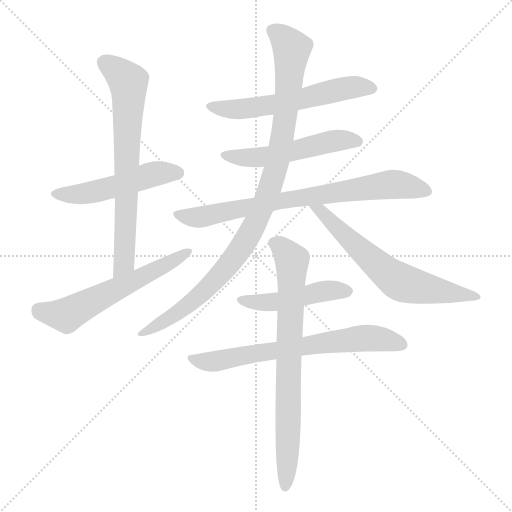
t = 0.00 s
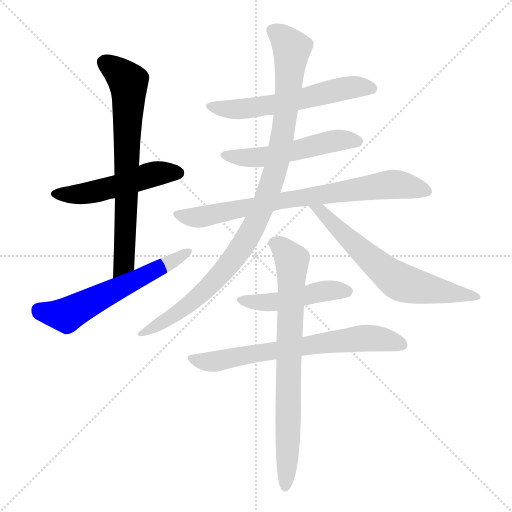
t = 1.76 s
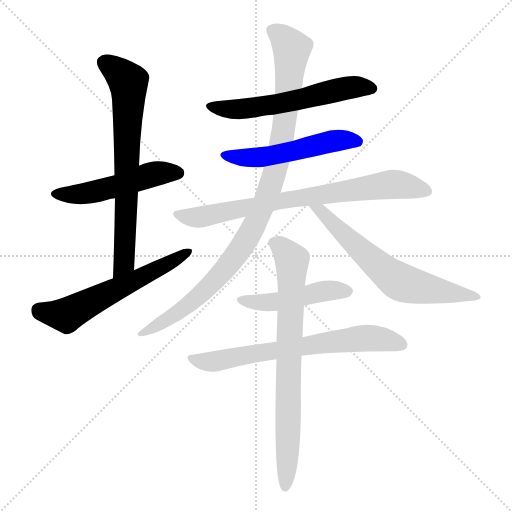
t = 3.53 s
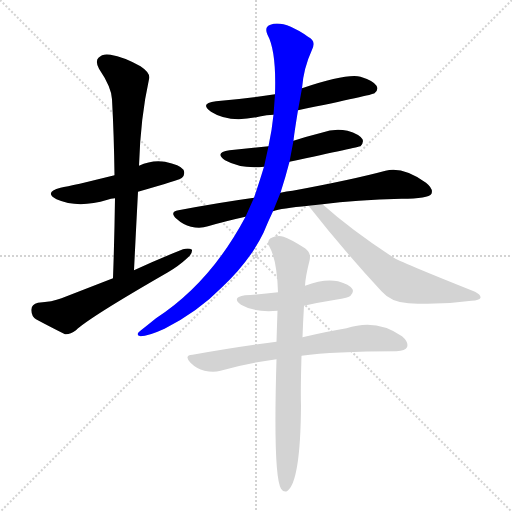
t = 5.29 s
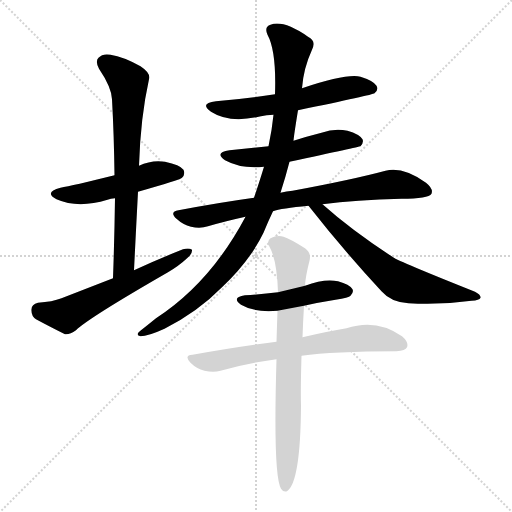
t = 7.05 s
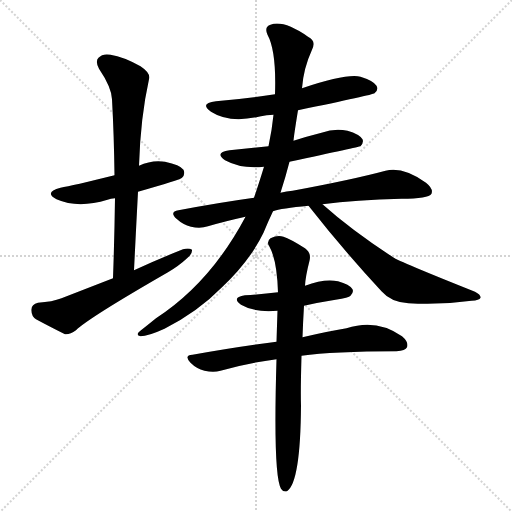
t = 8.81 s

The animated SVG that drew these frames (rendered in a browser with its animation timeline set to each time). Animation: 11 CSS @keyframes rules; one cycle of 8.81 s.

<svg version="1.1" viewBox="0 0 1024 1024" xmlns="http://www.w3.org/2000/svg">
  <g stroke="lightgray" stroke-dasharray="1,1" stroke-width="1" transform="scale(4, 4)">
    <line x1="0" y1="0" x2="256" y2="256"></line>
    <line x1="256" y1="0" x2="0" y2="256"></line>
    <line x1="128" y1="0" x2="128" y2="256"></line>
    <line x1="0" y1="128" x2="256" y2="128"></line>
  </g>
<g transform="scale(1, -1) translate(0, -900)">
   <style type="text/css">
    @keyframes keyframes0 {
      from {
       stroke: blue;
       stroke-dashoffset: 504;
       stroke-width: 128;
       }
       62% {
       animation-timing-function: step-end;
       stroke: blue;
       stroke-dashoffset: 0;
       stroke-width: 128;
       }
       to {
       stroke: black;
       stroke-width: 1024;
       }
       }
       #make-me-a-hanzi-animation-0 {
         animation: keyframes0 0.660156s both;
         animation-delay: 0.000000s;
         animation-timing-function: linear;
       }
    @keyframes keyframes1 {
      from {
       stroke: blue;
       stroke-dashoffset: 705;
       stroke-width: 128;
       }
       70% {
       animation-timing-function: step-end;
       stroke: blue;
       stroke-dashoffset: 0;
       stroke-width: 128;
       }
       to {
       stroke: black;
       stroke-width: 1024;
       }
       }
       #make-me-a-hanzi-animation-1 {
         animation: keyframes1 0.823730s both;
         animation-delay: 0.660156s;
         animation-timing-function: linear;
       }
    @keyframes keyframes2 {
      from {
       stroke: blue;
       stroke-dashoffset: 590;
       stroke-width: 128;
       }
       66% {
       animation-timing-function: step-end;
       stroke: blue;
       stroke-dashoffset: 0;
       stroke-width: 128;
       }
       to {
       stroke: black;
       stroke-width: 1024;
       }
       }
       #make-me-a-hanzi-animation-2 {
         animation: keyframes2 0.730143s both;
         animation-delay: 1.483887s;
         animation-timing-function: linear;
       }
    @keyframes keyframes3 {
      from {
       stroke: blue;
       stroke-dashoffset: 581;
       stroke-width: 128;
       }
       65% {
       animation-timing-function: step-end;
       stroke: blue;
       stroke-dashoffset: 0;
       stroke-width: 128;
       }
       to {
       stroke: black;
       stroke-width: 1024;
       }
       }
       #make-me-a-hanzi-animation-3 {
         animation: keyframes3 0.722819s both;
         animation-delay: 2.214030s;
         animation-timing-function: linear;
       }
    @keyframes keyframes4 {
      from {
       stroke: blue;
       stroke-dashoffset: 527;
       stroke-width: 128;
       }
       63% {
       animation-timing-function: step-end;
       stroke: blue;
       stroke-dashoffset: 0;
       stroke-width: 128;
       }
       to {
       stroke: black;
       stroke-width: 1024;
       }
       }
       #make-me-a-hanzi-animation-4 {
         animation: keyframes4 0.678874s both;
         animation-delay: 2.936849s;
         animation-timing-function: linear;
       }
    @keyframes keyframes5 {
      from {
       stroke: blue;
       stroke-dashoffset: 763;
       stroke-width: 128;
       }
       71% {
       animation-timing-function: step-end;
       stroke: blue;
       stroke-dashoffset: 0;
       stroke-width: 128;
       }
       to {
       stroke: black;
       stroke-width: 1024;
       }
       }
       #make-me-a-hanzi-animation-5 {
         animation: keyframes5 0.870931s both;
         animation-delay: 3.615723s;
         animation-timing-function: linear;
       }
    @keyframes keyframes6 {
      from {
       stroke: blue;
       stroke-dashoffset: 990;
       stroke-width: 128;
       }
       76% {
       animation-timing-function: step-end;
       stroke: blue;
       stroke-dashoffset: 0;
       stroke-width: 128;
       }
       to {
       stroke: black;
       stroke-width: 1024;
       }
       }
       #make-me-a-hanzi-animation-6 {
         animation: keyframes6 1.055664s both;
         animation-delay: 4.486654s;
         animation-timing-function: linear;
       }
    @keyframes keyframes7 {
      from {
       stroke: blue;
       stroke-dashoffset: 647;
       stroke-width: 128;
       }
       68% {
       animation-timing-function: step-end;
       stroke: blue;
       stroke-dashoffset: 0;
       stroke-width: 128;
       }
       to {
       stroke: black;
       stroke-width: 1024;
       }
       }
       #make-me-a-hanzi-animation-7 {
         animation: keyframes7 0.776530s both;
         animation-delay: 5.542318s;
         animation-timing-function: linear;
       }
    @keyframes keyframes8 {
      from {
       stroke: blue;
       stroke-dashoffset: 470;
       stroke-width: 128;
       }
       60% {
       animation-timing-function: step-end;
       stroke: blue;
       stroke-dashoffset: 0;
       stroke-width: 128;
       }
       to {
       stroke: black;
       stroke-width: 1024;
       }
       }
       #make-me-a-hanzi-animation-8 {
         animation: keyframes8 0.632487s both;
         animation-delay: 6.318848s;
         animation-timing-function: linear;
       }
    @keyframes keyframes9 {
      from {
       stroke: blue;
       stroke-dashoffset: 683;
       stroke-width: 128;
       }
       69% {
       animation-timing-function: step-end;
       stroke: blue;
       stroke-dashoffset: 0;
       stroke-width: 128;
       }
       to {
       stroke: black;
       stroke-width: 1024;
       }
       }
       #make-me-a-hanzi-animation-9 {
         animation: keyframes9 0.805827s both;
         animation-delay: 6.951335s;
         animation-timing-function: linear;
       }
    @keyframes keyframes10 {
      from {
       stroke: blue;
       stroke-dashoffset: 762;
       stroke-width: 128;
       }
       71% {
       animation-timing-function: step-end;
       stroke: blue;
       stroke-dashoffset: 0;
       stroke-width: 128;
       }
       to {
       stroke: black;
       stroke-width: 1024;
       }
       }
       #make-me-a-hanzi-animation-10 {
         animation: keyframes10 0.870117s both;
         animation-delay: 7.757161s;
         animation-timing-function: linear;
       }
</style>
<path d="M 276.0 516.5 Q 360.0 540.5 364.0 544.5 Q 371.0 551.5 367.0 560.5 Q 360.0 570.5 330.0 576.5 Q 303.0 580.5 278.0 568.5 L 229.0 549.5 Q 144.0 528.5 121.0 524.5 Q 87.0 515.5 113.0 501.5 Q 156.0 482.5 215.0 500.5 Q 221.0 503.5 230.0 503.5 L 276.0 516.5 Z" fill="lightgray"></path> 
<path d="M 268.0 359.5 Q 272.0 440.5 276.0 516.5 L 278.0 568.5 Q 281.0 665.5 298.0 741.5 Q 302.0 753.5 281.0 767.5 Q 247.0 786.5 221.0 790.5 Q 205.0 793.5 197.0 784.5 Q 190.0 777.5 198.0 762.5 Q 223.0 725.5 224.0 701.5 Q 228.0 628.5 229.0 549.5 L 230.0 503.5 Q 229.0 427.5 226.0 343.5 C 225.0 313.5 267.0 329.5 268.0 359.5 Z" fill="lightgray"></path> 
<path d="M 226.0 343.5 Q 177.0 324.5 123.0 303.5 Q 105.0 296.5 76.0 294.5 Q 63.0 291.5 63.0 281.5 Q 62.0 268.5 72.0 261.5 Q 96.0 248.5 130.0 231.5 Q 140.0 230.5 152.0 239.5 Q 176.0 263.5 336.0 355.5 Q 358.0 368.5 373.0 382.5 Q 385.0 391.5 384.0 400.5 Q 378.0 404.5 366.0 401.5 Q 318.0 382.5 268.0 359.5 L 226.0 343.5 Z" fill="lightgray"></path> 
<path d="M 596.0 679.5 Q 746.0 710.5 749.0 713.5 Q 758.0 720.5 753.0 728.5 Q 747.0 738.5 721.0 746.5 Q 694.0 753.5 604.0 723.5 L 550.0 711.5 Q 495.0 702.5 432.0 697.5 Q 398.0 693.5 422.0 676.5 Q 459.0 652.5 522.0 667.5 Q 532.0 670.5 547.0 670.5 L 596.0 679.5 Z" fill="lightgray"></path> 
<path d="M 579.0 576.5 Q 718.0 606.5 721.0 607.5 Q 728.0 614.5 725.0 621.5 Q 719.0 631.5 695.0 638.5 Q 670.0 644.5 643.0 634.5 Q 615.0 627.5 587.0 618.5 L 537.0 607.5 L 459.0 599.5 Q 428.0 595.5 450.0 579.5 Q 483.0 561.5 528.0 566.5 L 579.0 576.5 Z" fill="lightgray"></path> 
<path d="M 645.0 491.5 Q 711.0 500.5 803.0 502.5 Q 857.0 502.5 863.0 512.5 Q 867.0 522.5 852.0 534.5 Q 806.0 567.5 771.0 558.5 Q 704.0 540.5 585.0 518.5 Q 573.0 517.5 561.0 514.5 L 508.0 504.5 Q 436.0 494.5 357.0 479.5 Q 338.0 476.5 353.0 462.5 Q 366.0 450.5 382.0 446.5 Q 401.0 442.5 416.0 447.5 Q 450.0 457.5 491.0 466.5 L 546.0 477.5 Q 562.0 483.5 617.0 488.5 L 645.0 491.5 Z" fill="lightgray"></path> 
<path d="M 561.0 514.5 Q 571.0 545.5 579.0 576.5 L 587.0 618.5 Q 588.0 630.5 596.0 679.5 L 604.0 723.5 Q 607.0 763.5 624.0 800.5 Q 633.0 818.5 616.0 826.5 Q 567.0 860.5 541.0 850.5 Q 528.0 846.5 535.0 830.5 Q 553.0 797.5 550.0 711.5 L 547.0 670.5 Q 544.0 640.5 537.0 607.5 L 528.0 566.5 Q 516.0 527.5 508.0 504.5 L 491.0 466.5 Q 421.0 334.5 312.0 263.5 Q 296.0 250.5 282.0 239.5 Q 269.0 229.5 281.0 227.5 Q 296.0 227.5 329.0 242.5 Q 396.0 276.5 445.0 326.5 Q 500.0 378.5 527.0 434.5 Q 536.0 456.5 546.0 477.5 L 561.0 514.5 Z" fill="lightgray"></path> 
<path d="M 617.0 488.5 Q 686.0 400.5 763.0 317.5 Q 782.0 295.5 817.0 293.5 Q 878.0 289.5 943.0 298.5 Q 959.0 299.5 961.0 304.5 Q 962.0 310.5 950.0 316.5 Q 797.0 377.5 786.0 385.5 Q 702.0 440.5 645.0 491.5 C 622.0 511.5 598.0 512.5 617.0 488.5 Z" fill="lightgray"></path> 
<path d="M 608.0 288.5 Q 639.0 295.5 671.0 300.5 Q 698.0 304.5 701.0 308.5 Q 708.0 315.5 705.0 321.5 Q 699.0 331.5 676.0 337.5 Q 649.0 343.5 610.0 328.5 L 556.0 315.5 Q 525.0 311.5 490.0 309.5 Q 462.0 305.5 482.0 290.5 Q 509.0 274.5 555.0 278.5 L 608.0 288.5 Z" fill="lightgray"></path> 
<path d="M 603.0 188.5 Q 666.0 197.5 793.0 197.5 Q 811.0 198.5 814.0 205.5 Q 818.0 215.5 804.0 227.5 Q 753.0 263.5 693.0 243.5 Q 656.0 237.5 605.0 225.5 L 553.0 216.5 Q 475.0 206.5 385.0 190.5 Q 367.0 189.5 381.0 174.5 Q 393.0 162.5 409.0 158.5 Q 427.0 154.5 441.0 158.5 Q 493.0 173.5 553.0 181.5 L 603.0 188.5 Z" fill="lightgray"></path> 
<path d="M 553.0 181.5 Q 546.0 -50.5 562.0 -77.5 Q 566.0 -84.5 574.0 -82.5 Q 601.0 -64.5 602.0 89.5 Q 601.0 117.5 603.0 188.5 L 605.0 225.5 Q 606.0 255.5 608.0 288.5 L 610.0 328.5 Q 611.0 347.5 619.0 378.5 Q 623.0 394.5 610.0 403.5 Q 580.0 422.5 567.0 426.5 Q 555.0 430.5 541.0 423.5 Q 532.0 416.5 539.0 406.5 Q 554.0 379.5 556.0 315.5 L 555.0 278.5 Q 554.0 250.5 553.0 216.5 L 553.0 181.5 Z" fill="lightgray"></path> 
      <clipPath id="make-me-a-hanzi-clip-0">
      <path d="M 276.0 516.5 Q 360.0 540.5 364.0 544.5 Q 371.0 551.5 367.0 560.5 Q 360.0 570.5 330.0 576.5 Q 303.0 580.5 278.0 568.5 L 229.0 549.5 Q 144.0 528.5 121.0 524.5 Q 87.0 515.5 113.0 501.5 Q 156.0 482.5 215.0 500.5 Q 221.0 503.5 230.0 503.5 L 276.0 516.5 Z" fill="lightgray"></path>
      </clipPath>
      <path clip-path="url(#make-me-a-hanzi-clip-0)" d="M 114.0 513.5 L 187.0 515.5 L 293.0 548.5 L 357.0 553.5 " fill="none" id="make-me-a-hanzi-animation-0" stroke-dasharray="376 752" stroke-linecap="round"></path>

      <clipPath id="make-me-a-hanzi-clip-1">
      <path d="M 268.0 359.5 Q 272.0 440.5 276.0 516.5 L 278.0 568.5 Q 281.0 665.5 298.0 741.5 Q 302.0 753.5 281.0 767.5 Q 247.0 786.5 221.0 790.5 Q 205.0 793.5 197.0 784.5 Q 190.0 777.5 198.0 762.5 Q 223.0 725.5 224.0 701.5 Q 228.0 628.5 229.0 549.5 L 230.0 503.5 Q 229.0 427.5 226.0 343.5 C 225.0 313.5 267.0 329.5 268.0 359.5 Z" fill="lightgray"></path>
      </clipPath>
      <path clip-path="url(#make-me-a-hanzi-clip-1)" d="M 210.0 774.5 L 247.0 746.5 L 257.0 727.5 L 249.0 384.5 L 231.0 350.5 " fill="none" id="make-me-a-hanzi-animation-1" stroke-dasharray="577 1154" stroke-linecap="round"></path>

      <clipPath id="make-me-a-hanzi-clip-2">
      <path d="M 226.0 343.5 Q 177.0 324.5 123.0 303.5 Q 105.0 296.5 76.0 294.5 Q 63.0 291.5 63.0 281.5 Q 62.0 268.5 72.0 261.5 Q 96.0 248.5 130.0 231.5 Q 140.0 230.5 152.0 239.5 Q 176.0 263.5 336.0 355.5 Q 358.0 368.5 373.0 382.5 Q 385.0 391.5 384.0 400.5 Q 378.0 404.5 366.0 401.5 Q 318.0 382.5 268.0 359.5 L 226.0 343.5 Z" fill="lightgray"></path>
      </clipPath>
      <path clip-path="url(#make-me-a-hanzi-clip-2)" d="M 77.0 280.5 L 133.0 269.5 L 379.0 397.5 " fill="none" id="make-me-a-hanzi-animation-2" stroke-dasharray="462 924" stroke-linecap="round"></path>

      <clipPath id="make-me-a-hanzi-clip-3">
      <path d="M 596.0 679.5 Q 746.0 710.5 749.0 713.5 Q 758.0 720.5 753.0 728.5 Q 747.0 738.5 721.0 746.5 Q 694.0 753.5 604.0 723.5 L 550.0 711.5 Q 495.0 702.5 432.0 697.5 Q 398.0 693.5 422.0 676.5 Q 459.0 652.5 522.0 667.5 Q 532.0 670.5 547.0 670.5 L 596.0 679.5 Z" fill="lightgray"></path>
      </clipPath>
      <path clip-path="url(#make-me-a-hanzi-clip-3)" d="M 424.0 688.5 L 467.0 680.5 L 494.0 682.5 L 607.0 700.5 L 689.0 723.5 L 744.0 722.5 " fill="none" id="make-me-a-hanzi-animation-3" stroke-dasharray="453 906" stroke-linecap="round"></path>

      <clipPath id="make-me-a-hanzi-clip-4">
      <path d="M 579.0 576.5 Q 718.0 606.5 721.0 607.5 Q 728.0 614.5 725.0 621.5 Q 719.0 631.5 695.0 638.5 Q 670.0 644.5 643.0 634.5 Q 615.0 627.5 587.0 618.5 L 537.0 607.5 L 459.0 599.5 Q 428.0 595.5 450.0 579.5 Q 483.0 561.5 528.0 566.5 L 579.0 576.5 Z" fill="lightgray"></path>
      </clipPath>
      <path clip-path="url(#make-me-a-hanzi-clip-4)" d="M 452.0 590.5 L 475.0 584.5 L 516.0 585.5 L 589.0 596.5 L 666.0 618.5 L 718.0 615.5 " fill="none" id="make-me-a-hanzi-animation-4" stroke-dasharray="399 798" stroke-linecap="round"></path>

      <clipPath id="make-me-a-hanzi-clip-5">
      <path d="M 645.0 491.5 Q 711.0 500.5 803.0 502.5 Q 857.0 502.5 863.0 512.5 Q 867.0 522.5 852.0 534.5 Q 806.0 567.5 771.0 558.5 Q 704.0 540.5 585.0 518.5 Q 573.0 517.5 561.0 514.5 L 508.0 504.5 Q 436.0 494.5 357.0 479.5 Q 338.0 476.5 353.0 462.5 Q 366.0 450.5 382.0 446.5 Q 401.0 442.5 416.0 447.5 Q 450.0 457.5 491.0 466.5 L 546.0 477.5 Q 562.0 483.5 617.0 488.5 L 645.0 491.5 Z" fill="lightgray"></path>
      </clipPath>
      <path clip-path="url(#make-me-a-hanzi-clip-5)" d="M 355.0 471.5 L 406.0 466.5 L 598.0 504.5 L 781.0 531.5 L 855.0 517.5 " fill="none" id="make-me-a-hanzi-animation-5" stroke-dasharray="635 1270" stroke-linecap="round"></path>

      <clipPath id="make-me-a-hanzi-clip-6">
      <path d="M 561.0 514.5 Q 571.0 545.5 579.0 576.5 L 587.0 618.5 Q 588.0 630.5 596.0 679.5 L 604.0 723.5 Q 607.0 763.5 624.0 800.5 Q 633.0 818.5 616.0 826.5 Q 567.0 860.5 541.0 850.5 Q 528.0 846.5 535.0 830.5 Q 553.0 797.5 550.0 711.5 L 547.0 670.5 Q 544.0 640.5 537.0 607.5 L 528.0 566.5 Q 516.0 527.5 508.0 504.5 L 491.0 466.5 Q 421.0 334.5 312.0 263.5 Q 296.0 250.5 282.0 239.5 Q 269.0 229.5 281.0 227.5 Q 296.0 227.5 329.0 242.5 Q 396.0 276.5 445.0 326.5 Q 500.0 378.5 527.0 434.5 Q 536.0 456.5 546.0 477.5 L 561.0 514.5 Z" fill="lightgray"></path>
      </clipPath>
      <path clip-path="url(#make-me-a-hanzi-clip-6)" d="M 544.0 838.5 L 566.0 824.5 L 584.0 802.5 L 558.0 587.5 L 523.0 479.5 L 490.0 416.5 L 437.0 346.5 L 357.0 275.5 L 285.0 233.5 " fill="none" id="make-me-a-hanzi-animation-6" stroke-dasharray="862 1724" stroke-linecap="round"></path>

      <clipPath id="make-me-a-hanzi-clip-7">
      <path d="M 617.0 488.5 Q 686.0 400.5 763.0 317.5 Q 782.0 295.5 817.0 293.5 Q 878.0 289.5 943.0 298.5 Q 959.0 299.5 961.0 304.5 Q 962.0 310.5 950.0 316.5 Q 797.0 377.5 786.0 385.5 Q 702.0 440.5 645.0 491.5 C 622.0 511.5 598.0 512.5 617.0 488.5 Z" fill="lightgray"></path>
      </clipPath>
      <path clip-path="url(#make-me-a-hanzi-clip-7)" d="M 624.0 484.5 L 642.0 477.5 L 726.0 395.5 L 799.0 336.5 L 956.0 305.5 " fill="none" id="make-me-a-hanzi-animation-7" stroke-dasharray="519 1038" stroke-linecap="round"></path>

      <clipPath id="make-me-a-hanzi-clip-8">
      <path d="M 608.0 288.5 Q 639.0 295.5 671.0 300.5 Q 698.0 304.5 701.0 308.5 Q 708.0 315.5 705.0 321.5 Q 699.0 331.5 676.0 337.5 Q 649.0 343.5 610.0 328.5 L 556.0 315.5 Q 525.0 311.5 490.0 309.5 Q 462.0 305.5 482.0 290.5 Q 509.0 274.5 555.0 278.5 L 608.0 288.5 Z" fill="lightgray"></path>
      </clipPath>
      <path clip-path="url(#make-me-a-hanzi-clip-8)" d="M 484.0 300.5 L 545.0 294.5 L 659.0 319.5 L 695.0 317.5 " fill="none" id="make-me-a-hanzi-animation-8" stroke-dasharray="342 684" stroke-linecap="round"></path>

      <clipPath id="make-me-a-hanzi-clip-9">
      <path d="M 603.0 188.5 Q 666.0 197.5 793.0 197.5 Q 811.0 198.5 814.0 205.5 Q 818.0 215.5 804.0 227.5 Q 753.0 263.5 693.0 243.5 Q 656.0 237.5 605.0 225.5 L 553.0 216.5 Q 475.0 206.5 385.0 190.5 Q 367.0 189.5 381.0 174.5 Q 393.0 162.5 409.0 158.5 Q 427.0 154.5 441.0 158.5 Q 493.0 173.5 553.0 181.5 L 603.0 188.5 Z" fill="lightgray"></path>
      </clipPath>
      <path clip-path="url(#make-me-a-hanzi-clip-9)" d="M 383.0 182.5 L 426.0 176.5 L 731.0 224.5 L 804.0 210.5 " fill="none" id="make-me-a-hanzi-animation-9" stroke-dasharray="555 1110" stroke-linecap="round"></path>

      <clipPath id="make-me-a-hanzi-clip-10">
      <path d="M 553.0 181.5 Q 546.0 -50.5 562.0 -77.5 Q 566.0 -84.5 574.0 -82.5 Q 601.0 -64.5 602.0 89.5 Q 601.0 117.5 603.0 188.5 L 605.0 225.5 Q 606.0 255.5 608.0 288.5 L 610.0 328.5 Q 611.0 347.5 619.0 378.5 Q 623.0 394.5 610.0 403.5 Q 580.0 422.5 567.0 426.5 Q 555.0 430.5 541.0 423.5 Q 532.0 416.5 539.0 406.5 Q 554.0 379.5 556.0 315.5 L 555.0 278.5 Q 554.0 250.5 553.0 216.5 L 553.0 181.5 Z" fill="lightgray"></path>
      </clipPath>
      <path clip-path="url(#make-me-a-hanzi-clip-10)" d="M 547.0 414.5 L 563.0 405.5 L 584.0 379.5 L 570.0 -74.5 " fill="none" id="make-me-a-hanzi-animation-10" stroke-dasharray="634 1268" stroke-linecap="round"></path>

</g>
</svg>
